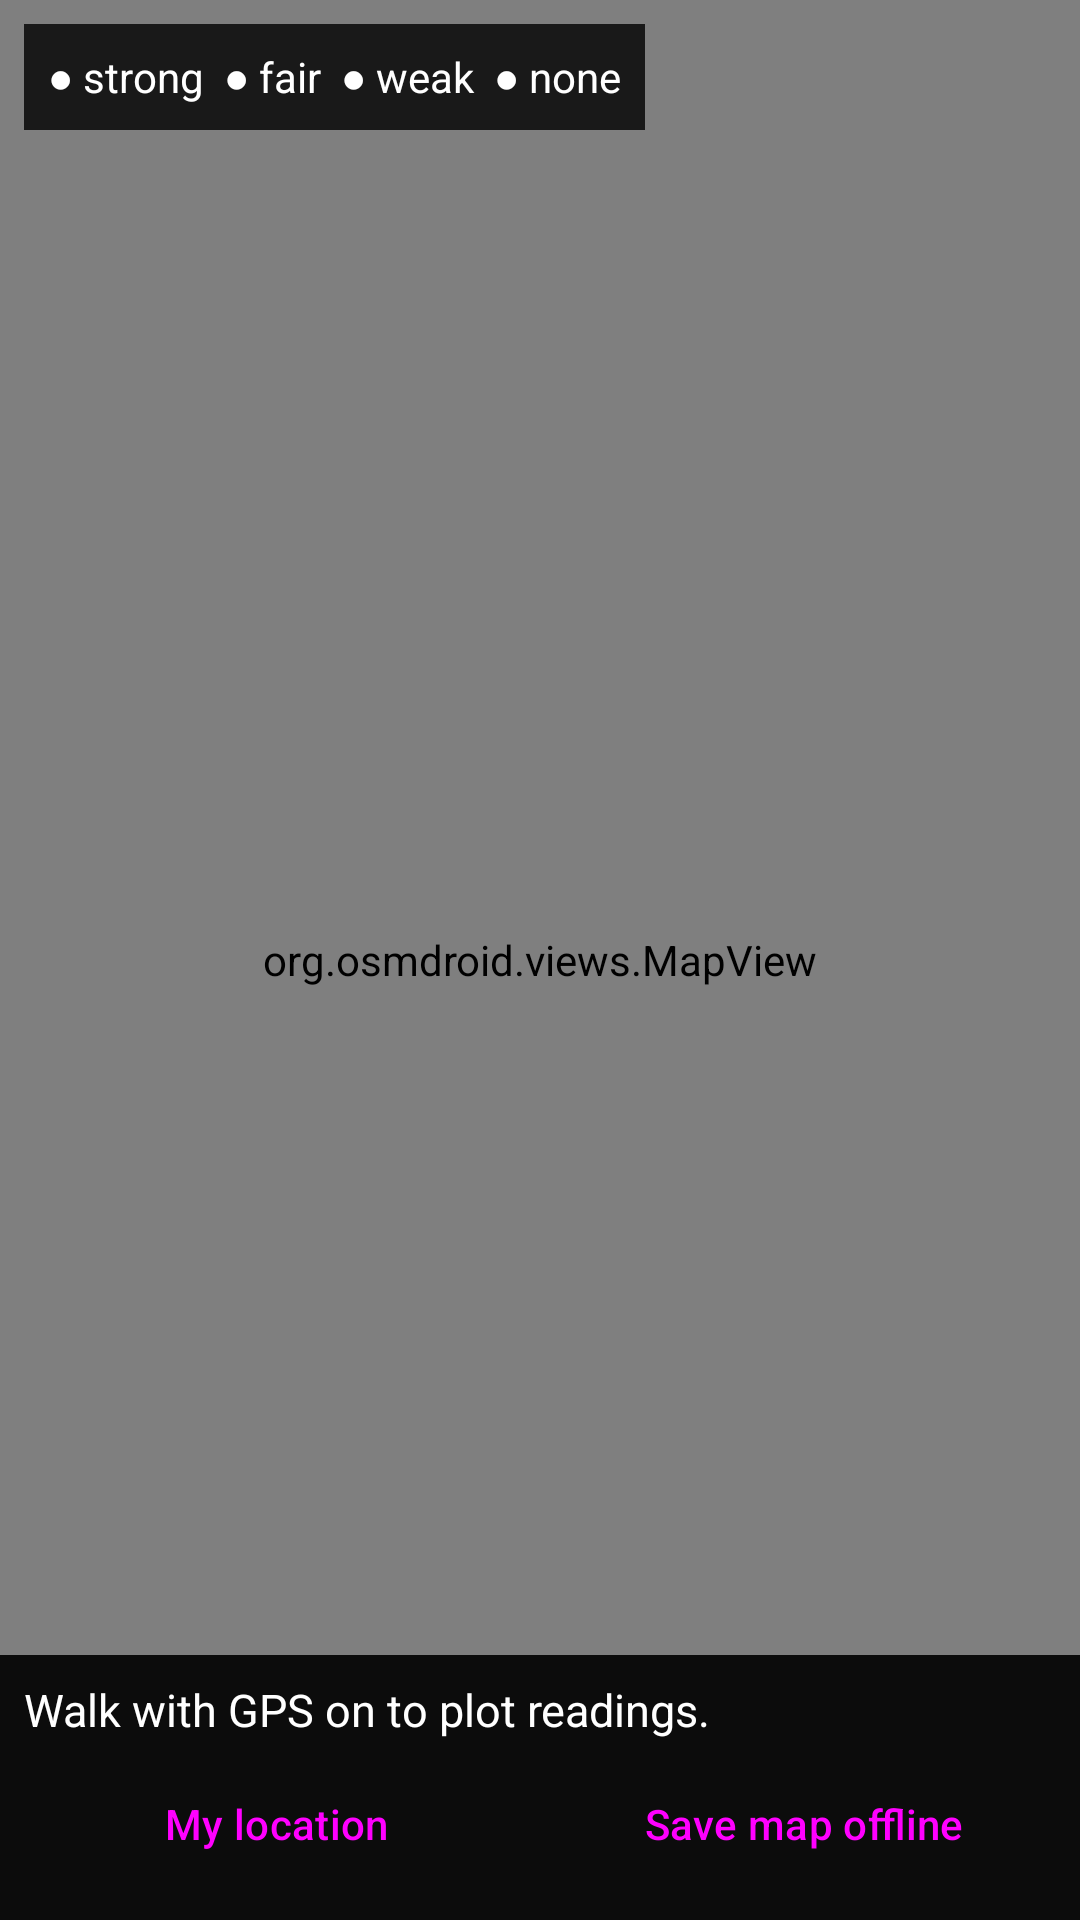

Produce the Android XML layout that renders to this screen, including the resource entries it uses.
<!-- AndroidManifest.xml: application theme Theme.SignalFinder -->
<!-- res/layout/screen_map.xml -->
<?xml version="1.0" encoding="utf-8"?>
<FrameLayout xmlns:android="http://schemas.android.com/apk/res/android"
    android:layout_width="match_parent"
    android:layout_height="match_parent">

    <org.osmdroid.views.MapView
        android:id="@+id/mapView"
        android:layout_width="match_parent"
        android:layout_height="match_parent" />

    <TextView
        android:id="@+id/tvLegend"
        android:layout_width="wrap_content"
        android:layout_height="wrap_content"
        android:layout_gravity="top|start"
        android:layout_margin="8dp"
        android:background="#CC000000"
        android:padding="8dp"
        android:text="● strong  ● fair  ● weak  ● none"
        android:textColor="#FFFFFF"
        android:textSize="14sp" />

    <LinearLayout
        android:layout_width="match_parent"
        android:layout_height="wrap_content"
        android:layout_gravity="bottom"
        android:background="#E6000000"
        android:orientation="vertical"
        android:padding="8dp">

        <TextView
            android:id="@+id/tvMapStatus"
            android:layout_width="match_parent"
            android:layout_height="wrap_content"
            android:text="Walk with GPS on to plot readings."
            android:textColor="#FFFFFF"
            android:textSize="15sp" />

        <LinearLayout
            android:layout_width="match_parent"
            android:layout_height="wrap_content"
            android:layout_marginTop="4dp"
            android:orientation="horizontal">

            <Button
                android:id="@+id/btnMyLocation"
                style="@style/Widget.Material3.Button"
                android:layout_width="0dp"
                android:layout_height="wrap_content"
                android:layout_marginEnd="4dp"
                android:layout_weight="1"
                android:text="My location" />

            <Button
                android:id="@+id/btnCacheArea"
                style="@style/Widget.Material3.Button"
                android:layout_width="0dp"
                android:layout_height="wrap_content"
                android:layout_marginStart="4dp"
                android:layout_weight="1"
                android:text="Save map offline" />
        </LinearLayout>
    </LinearLayout>
</FrameLayout>
<!-- resources referenced by this layout -->
<resources>
  <style name="Theme.SignalFinder" parent="Theme.Material3.DayNight.NoActionBar">
          <item name="colorPrimary">@color/primary</item>
          <item name="colorOnPrimary">@color/on_primary</item>
          <item name="colorSecondary">@color/primary</item>
      </style>
  <color name="primary">#1565C0</color>
  <color name="on_primary">#FFFFFF</color>
</resources>
